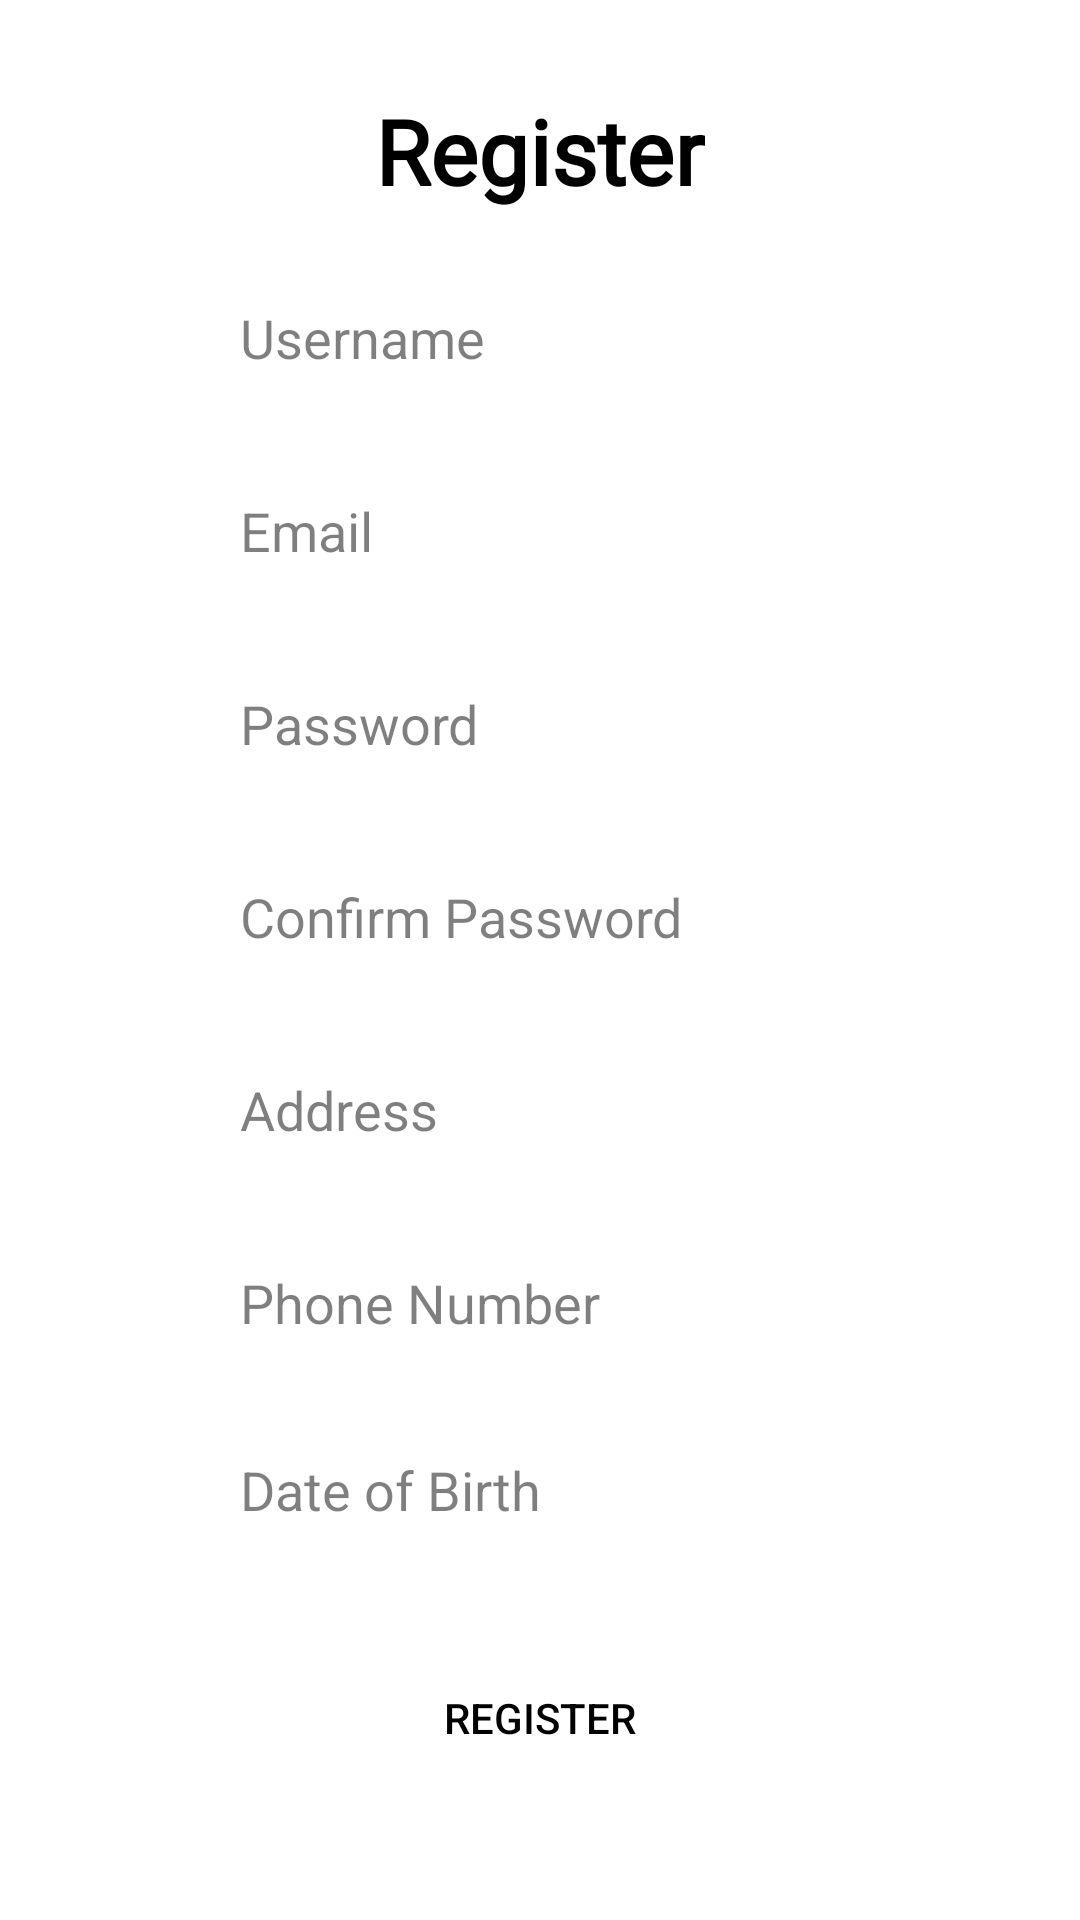

Produce the Android XML layout that renders to this screen, including the resource entries it uses.
<!-- AndroidManifest.xml: application theme Theme.My_Application -->
<!-- res/layout/activity_register.xml -->
<?xml version="1.0" encoding="utf-8"?>
<RelativeLayout xmlns:android="http://schemas.android.com/apk/res/android"
    xmlns:app="http://schemas.android.com/apk/res-auto"
    xmlns:tools="http://schemas.android.com/tools"
    android:layout_width="match_parent"
    android:layout_height="match_parent"
    tools:context=".Register">

    <TextView
        android:id="@+id/txtRegis"
        android:layout_width="wrap_content"
        android:layout_height="wrap_content"
        android:layout_centerHorizontal="true"
        android:layout_marginTop="30dp"
        android:fontFamily="@font/montserrat"
        android:text="Register"
        android:textColor="#000000"
        android:textSize="30dp"
        android:textStyle="bold" />

    <EditText
        android:id="@+id/username"
        android:layout_width="match_parent"
        android:layout_height="wrap_content"
        android:hint="Username"
        android:textColorHint="#80000000"
        android:layout_below="@+id/txtRegis"
        android:layout_marginLeft="60dp"
        android:layout_marginRight="60dp"
        android:layout_marginTop="20dp"
        android:background="@drawable/edit_text_border"
        android:paddingTop="10dp"
        android:paddingBottom="10dp"
        android:paddingLeft="20dp"
        android:paddingRight="20dp"
        android:maxLines="1"
        android:inputType="text"/>

    <EditText
        android:id="@+id/email"
        android:layout_width="match_parent"
        android:layout_height="wrap_content"
        android:hint="Email"
        android:textColorHint="#80000000"
        android:layout_below="@+id/username"
        android:layout_marginLeft="60dp"
        android:layout_marginRight="60dp"
        android:layout_marginTop="20dp"
        android:background="@drawable/edit_text_border"
        android:paddingTop="10dp"
        android:paddingBottom="10dp"
        android:paddingLeft="20dp"
        android:paddingRight="20dp"
        android:maxLines="1"
        android:inputType="textWebEmailAddress"/>

    <EditText
        android:id="@+id/password"
        android:layout_width="match_parent"
        android:layout_height="wrap_content"
        android:hint="Password"
        android:textColorHint="#80000000"
        android:layout_below="@+id/email"
        android:layout_marginLeft="60dp"
        android:layout_marginRight="60dp"
        android:layout_marginTop="20dp"
        android:background="@drawable/edit_text_border"
        android:paddingTop="10dp"
        android:paddingBottom="10dp"
        android:paddingLeft="20dp"
        android:paddingRight="20dp"
        android:maxLines="1"
        android:inputType="textPassword"/>

    <EditText
        android:id="@+id/confirm_password"
        android:layout_width="match_parent"
        android:layout_height="wrap_content"
        android:hint="Confirm Password"
        android:textColorHint="#80000000"
        android:layout_below="@+id/password"
        android:layout_marginLeft="60dp"
        android:layout_marginRight="60dp"
        android:layout_marginTop="20dp"
        android:background="@drawable/edit_text_border"
        android:paddingTop="10dp"
        android:paddingBottom="10dp"
        android:paddingLeft="20dp"
        android:paddingRight="20dp"
        android:maxLines="1"
        android:inputType="textPassword"/>

    <EditText
        android:id="@+id/alamat"
        android:layout_width="match_parent"
        android:layout_height="wrap_content"
        android:hint="Address"
        android:textColorHint="#80000000"
        android:layout_below="@+id/confirm_password"
        android:layout_marginLeft="60dp"
        android:layout_marginRight="60dp"
        android:layout_marginTop="20dp"
        android:background="@drawable/edit_text_border"
        android:paddingTop="10dp"
        android:paddingBottom="10dp"
        android:paddingLeft="20dp"
        android:paddingRight="20dp"
        android:maxLines="1"
        android:inputType="text"/>

    <EditText
        android:id="@+id/phone_number"
        android:layout_width="match_parent"
        android:layout_height="wrap_content"
        android:hint="Phone Number"
        android:textColorHint="#80000000"
        android:layout_below="@+id/alamat"
        android:layout_marginLeft="60dp"
        android:layout_marginRight="60dp"
        android:layout_marginTop="20dp"
        android:background="@drawable/edit_text_border"
        android:paddingTop="10dp"
        android:paddingBottom="10dp"
        android:paddingLeft="20dp"
        android:paddingRight="20dp"
        android:maxLines="1"
        android:inputType="phone"/>

    <EditText
        android:id="@+id/date_of_birth"
        android:layout_width="match_parent"
        android:layout_height="wrap_content"
        android:layout_below="@+id/phone_number"
        android:layout_marginLeft="60dp"
        android:layout_marginTop="18dp"
        android:layout_marginRight="60dp"
        android:background="@drawable/edit_text_border"
        android:focusable="false"
        android:hint="Date of Birth"
        android:inputType="phone"
        android:maxLines="1"
        android:paddingLeft="20dp"
        android:paddingTop="10dp"
        android:paddingRight="20dp"
        android:paddingBottom="10dp"
        android:textColorHint="#80000000" />

    <Button
        android:id="@+id/btn_register"
        android:layout_width="wrap_content"
        android:layout_height="wrap_content"
        android:text="Register"
        android:textColor="#000000"
        android:layout_below="@+id/date_of_birth"
        android:layout_marginTop="30dp"
        android:padding="10dp"
        android:layout_centerHorizontal="true"
        android:background="@drawable/edit_text_border"/>

</RelativeLayout>
<!-- resources referenced by this layout -->
<resources>
  <style name="Theme.My_Application" parent="Theme.MaterialComponents.DayNight.DarkActionBar">
          
          <item name="colorPrimary">#FF2A9DF4</item>
          <item name="colorPrimaryVariant">#CC2A9DF4</item>
          <item name="colorOnPrimary">@color/white</item>
          
          <item name="colorSecondary">@color/teal_200</item>
          
          <item name="colorSecondaryVariant">@color/teal_700</item>
          <item name="colorOnSecondary">@color/black</item>
          
          <item name="android:statusBarColor" tools:targetApi="l">?attr/colorPrimaryVariant</item>
          
      </style>
  <color name="white">#FFFFFFFF</color>
  <color name="teal_200">#FF03DAC5</color>
  <color name="teal_700">#FF018786</color>
  <color name="black">#FF000000</color>
</resources>
